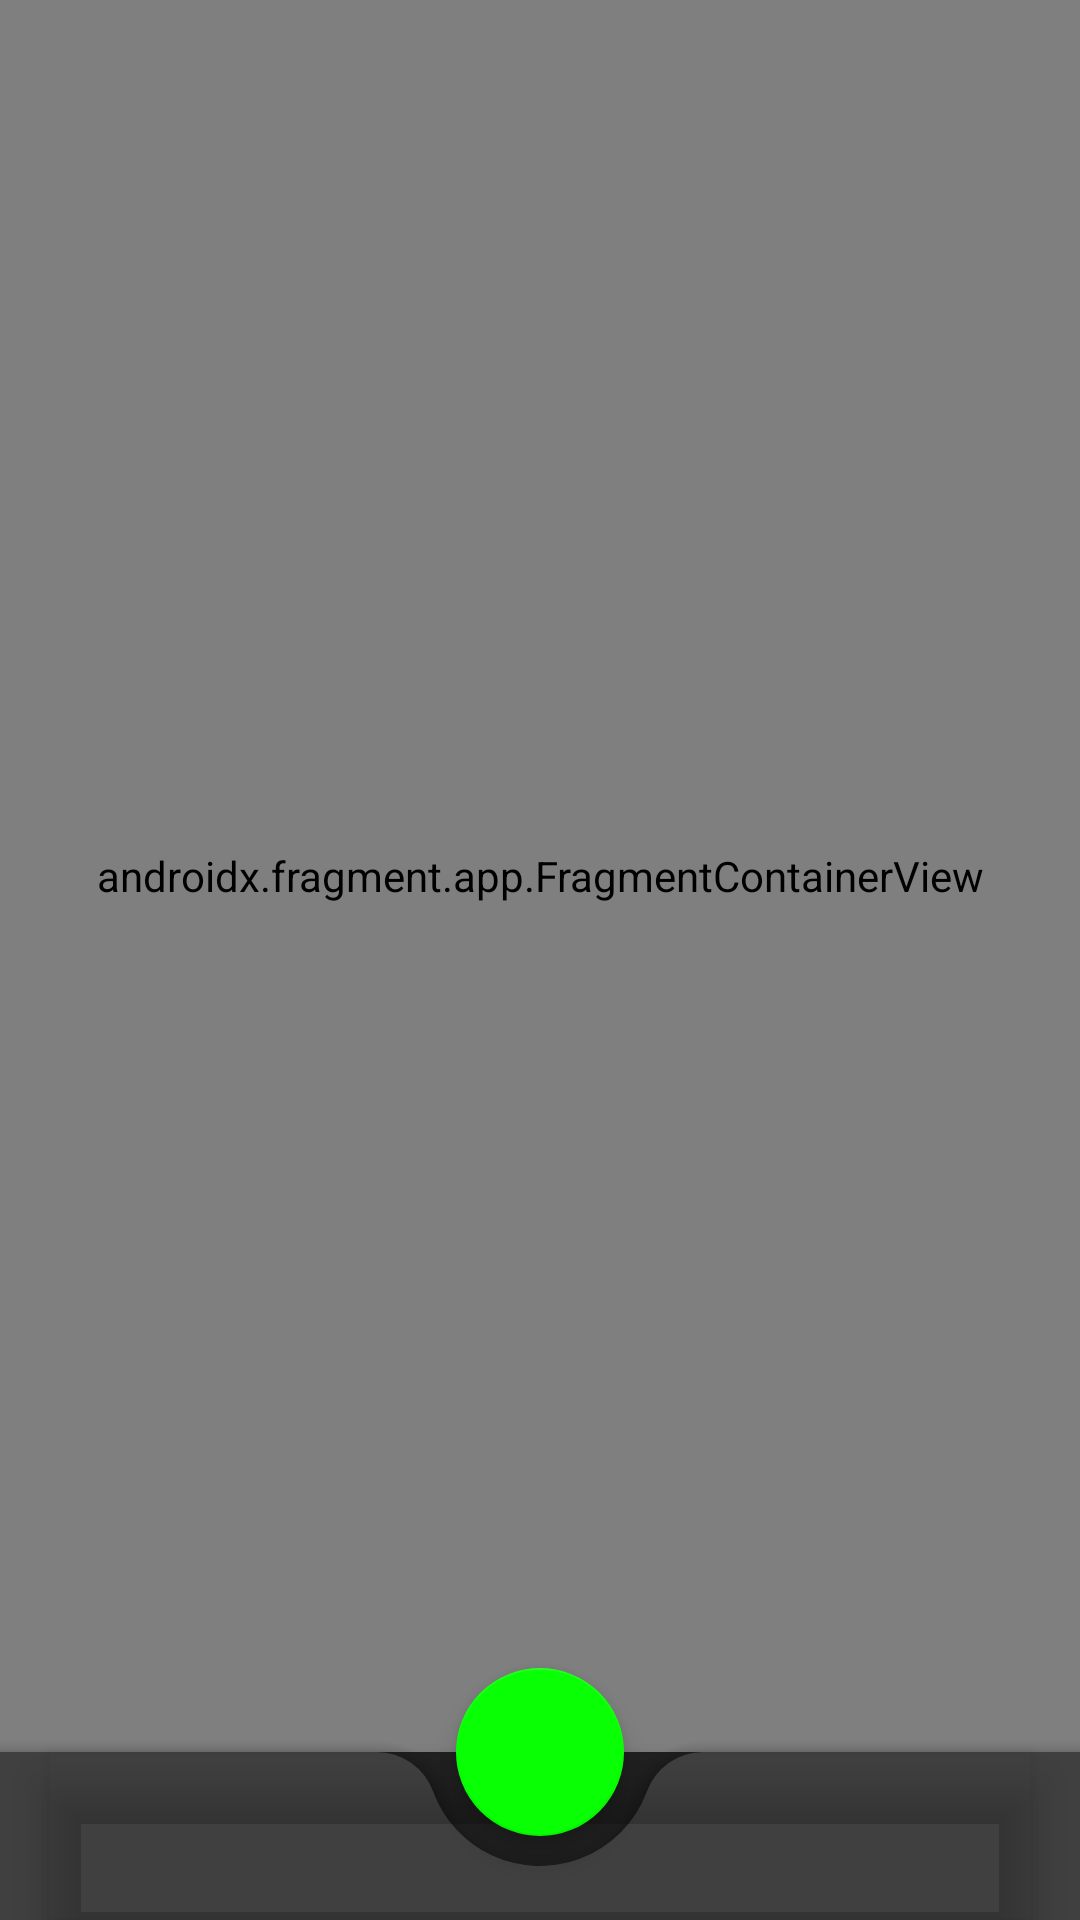

Write the Android layout XML for this screen, with the resource values it uses.
<!-- AndroidManifest.xml: application theme AppTheme -->
<!-- res/layout/activity_main.xml -->
<?xml version="1.0" encoding="utf-8"?>
<androidx.coordinatorlayout.widget.CoordinatorLayout
    xmlns:android="http://schemas.android.com/apk/res/android"
    xmlns:app="http://schemas.android.com/apk/res-auto"
    xmlns:tools="http://schemas.android.com/tools"
    android:layout_width="match_parent"
    android:layout_height="match_parent"
    android:id="@+id/rootLayout">

    <FrameLayout
        android:id="@+id/flFragmentContainer"
        android:layout_width="match_parent"
        android:layout_height="match_parent"
        android:paddingBottom="56dp"
        app:layout_constraintEnd_toEndOf="parent"
        app:layout_constraintHorizontal_bias="0.5"
        app:layout_constraintStart_toStartOf="parent"
        app:layout_constraintTop_toTopOf="parent">

        <androidx.fragment.app.FragmentContainerView
            android:id="@+id/navHostFragment"
            android:layout_width="match_parent"
            android:layout_height="match_parent"
            android:name="androidx.navigation.fragment.NavHostFragment"
            app:defaultNavHost="true" />

    </FrameLayout>

    <com.google.android.material.bottomappbar.BottomAppBar
        android:id="@+id/bottomAppBar"
        android:layout_width="match_parent"
        android:layout_height="wrap_content"
        android:layout_gravity="bottom"
        app:fabCradleMargin="10dp"
        app:fabCradleRoundedCornerRadius="20dp"
        app:fabCradleVerticalOffset="0dp"
        android:foregroundTint="@android:color/black">

        <com.google.android.material.bottomnavigation.BottomNavigationView
            android:id="@+id/bottomNavigationView"
            android:layout_width="match_parent"
            android:layout_height="match_parent"
            android:layout_marginEnd="16dp"
            app:itemIconTint="@drawable/bottom_nav_selector"
            android:background="#00000000"/>

    </com.google.android.material.bottomappbar.BottomAppBar>

    <com.google.android.material.floatingactionbutton.FloatingActionButton
        android:id="@+id/fabNewPost"
        android:layout_width="100dp"
        android:layout_height="wrap_content"
        android:src="@drawable/ic_add"
        app:layout_anchor="@id/bottomAppBar"
        app:maxImageSize="35dp" />

</androidx.coordinatorlayout.widget.CoordinatorLayout>
<!-- resources referenced by this layout -->
<resources>
  <!-- drawable bottom_nav_selector (drawable) -->
  <?xml version="1.0" encoding="utf-8"?>
  <selector xmlns:android="http://schemas.android.com/apk/res/android">
  
      <item android:state_checked="true" android:color="@color/colorPrimary"/>
  
      <item android:state_checked="false" android:color="@color/lightBackground"/>
  
  </selector>
  <style name="AppTheme" parent="Theme.MaterialComponents">
          
          <item name="colorPrimary">@color/colorPrimary</item>
          <item name="colorPrimaryDark">@color/colorPrimaryDark</item>
          <item name="colorAccent">@color/colorAccent</item>
          <item name="android:textViewStyle">@style/TextViewStyle</item>
          <item name="materialButtonStyle">@style/GreenButtonStyle</item>
          <item name="bottomAppBarStyle">@style/BottomAppBarStyle</item>
          <item name="floatingActionButtonStyle">@style/FloatingActionButtonStyle</item>
          <item name="android:windowBackground">@color/darkBackground</item>
          <item name="actionBarStyle">@style/ToolbarStyle</item>
          <item name="cardViewStyle">@style/CardViewStyle</item>
          <item name="textInputStyle">@style/TextInputLayoutStyle</item>
      </style>
  <color name="colorPrimary">#08FF04</color>
  <color name="lightBackground">#808080</color>
  <color name="colorPrimaryDark">#3700B3</color>
  <color name="colorAccent">#08FF04</color>
  <style name="TextViewStyle" parent="android:Widget.TextView">
          <item name="fontFamily">@font/montserrat_regular</item>
          <item name="android:textColor">@android:color/white</item>
      </style>
  <style name="GreenButtonStyle" parent="Widget.MaterialComponents.Button">
          <item name="fontFamily">@font/montserrat_semibold</item>
          <item name="cornerRadius">0dp</item>
          <item name="android:textColor">@android:color/black</item>
      </style>
  <style name="BottomAppBarStyle" parent="Widget.MaterialComponents.BottomAppBar">
          <item name="backgroundTint">@color/mediumDarkBackground</item>
      </style>
  <style name="FloatingActionButtonStyle" parent="Widget.MaterialComponents.FloatingActionButton">
          <item name="backgroundTint">@color/colorPrimary</item>
          
      </style>
  <color name="darkBackground">#202020</color>
  <style name="ToolbarStyle" parent="Widget.MaterialComponents.ActionBar.Primary">
          <item name="background">@color/mediumDarkBackground</item>
          <item name="android:textColor">@android:color/white</item>
      </style>
  <style name="CardViewStyle" parent="Widget.MaterialComponents.CardView">
          <item name="cardBackgroundColor">@color/mediumDarkBackground</item>
      </style>
  <style name="TextInputLayoutStyle" parent="Widget.MaterialComponents.TextInputLayout.OutlinedBox">
          <item name="android:textColorHint">@color/colorPrimary</item>
          <item name="startIconTint">@color/colorPrimary</item>
          <item name="boxStrokeColor">@drawable/edit_text_box_border</item>
          <item name="boxCornerRadiusTopEnd">0dp</item>
          <item name="boxCornerRadiusBottomEnd">0dp</item>
          <item name="boxCornerRadiusBottomStart">0dp</item>
          <item name="boxCornerRadiusTopStart">0dp</item>
      </style>
  <color name="mediumDarkBackground">#404040</color>
  <!-- drawable edit_text_box_border (drawable) -->
  <?xml version="1.0" encoding="utf-8"?>
  <selector xmlns:android="http://schemas.android.com/apk/res/android">
      <item android:color="?attr/colorPrimary" android:state_focused="true"/>
      <item android:alpha="0.87" android:color="@color/colorPrimary" android:state_hovered="true"/>
      <item android:alpha="0.12" android:color="@color/colorPrimary" android:state_enabled="false"/>
      <item android:alpha="0.38" android:color="@color/colorPrimary"/>
  </selector>
</resources>
